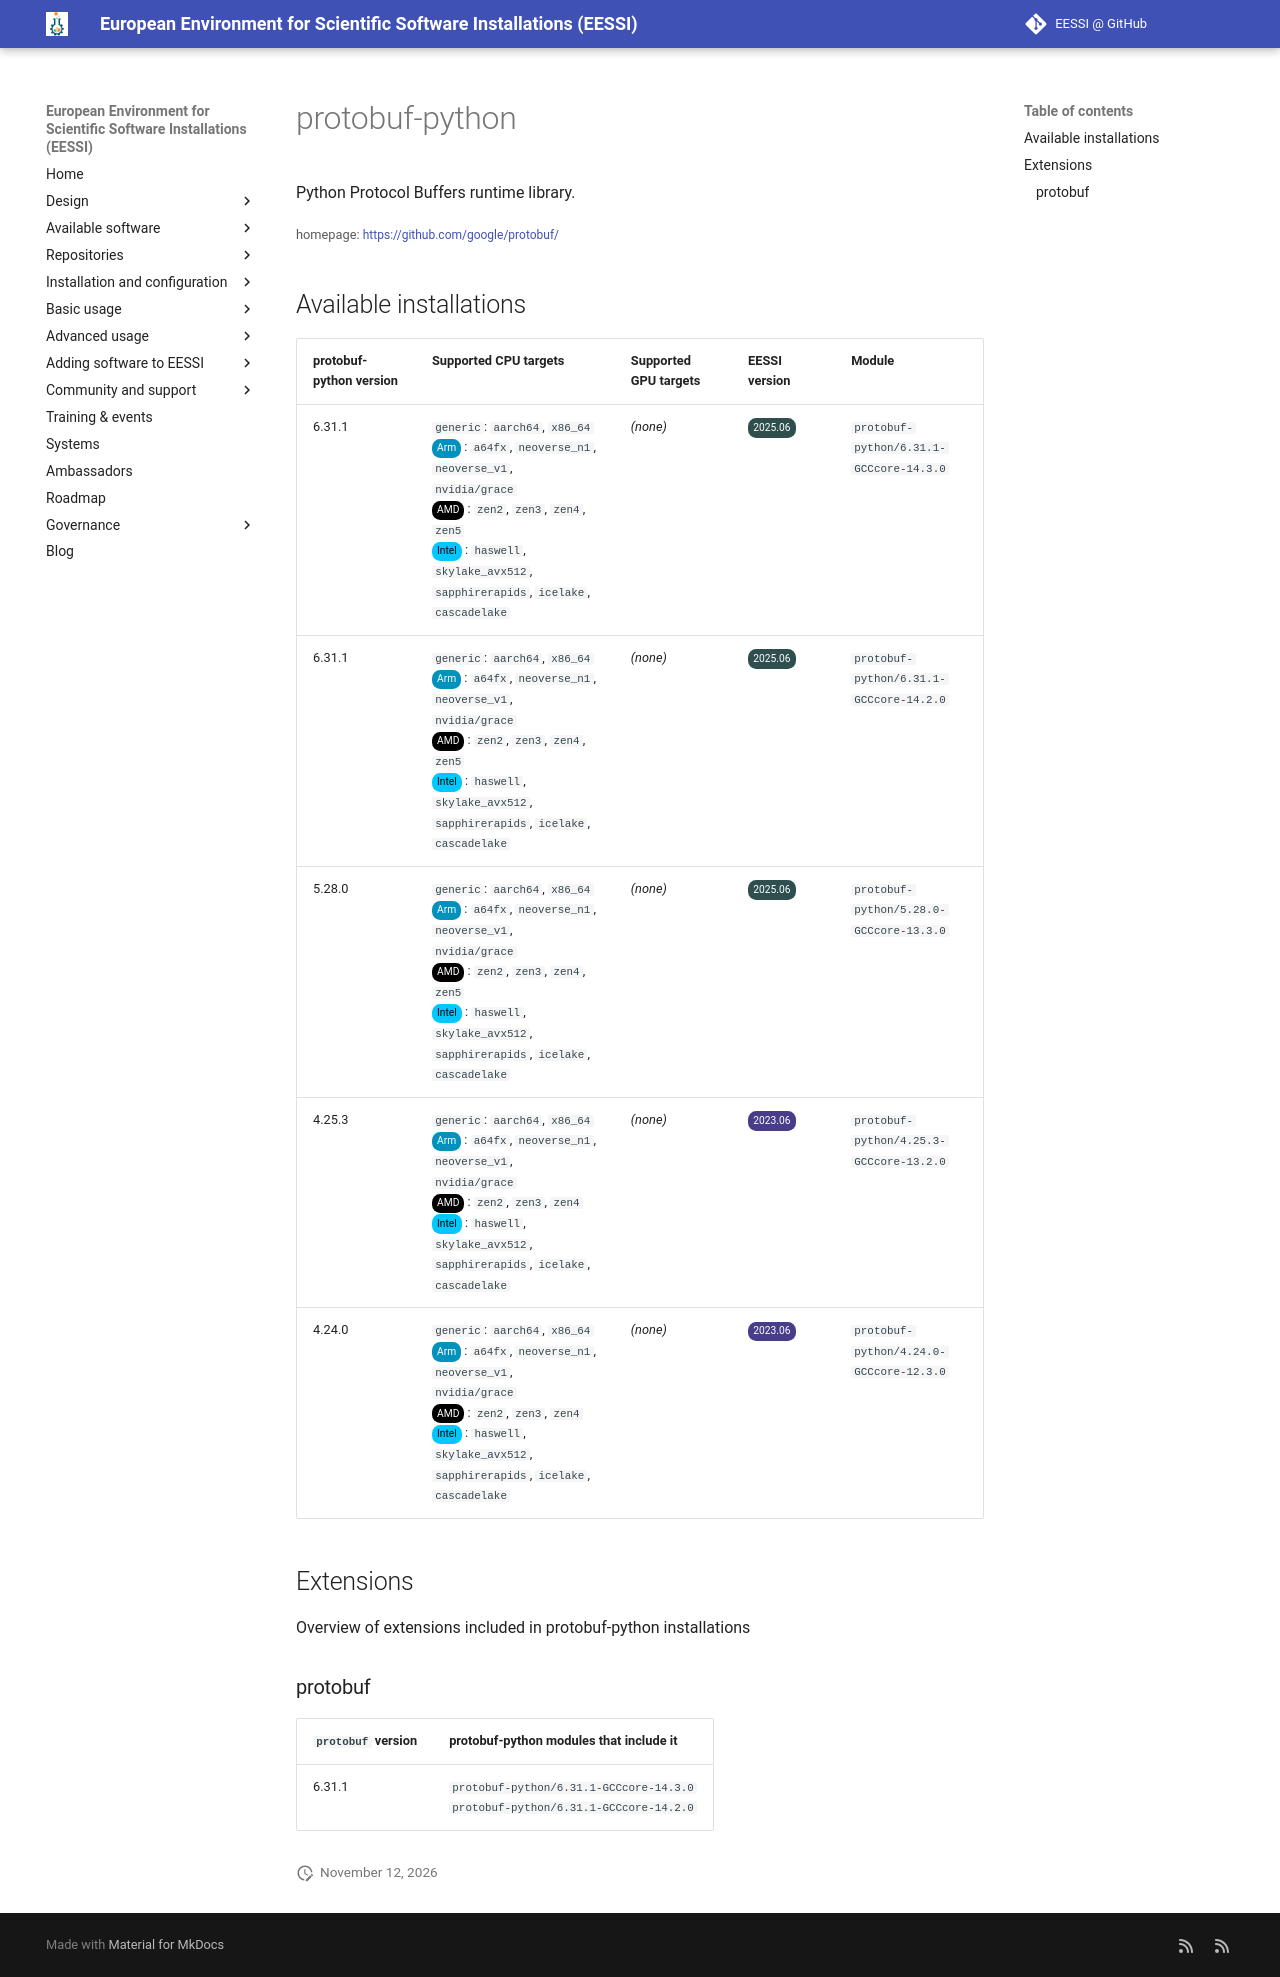

repository: EESSI/docs · page: available_software/detail/protobuf-python/index.html · generator: mkdocs

---
json_ld:
  '@context': https://schema.org
  '@type': SoftwareApplication
  applicationCategory: DeveloperApplication
  description: Python Protocol Buffers runtime library.
  license: Not confirmed
  name: protobuf-python
  offers:
    '@type': Offer
    price: 0
  operatingSystem: LINUX
  review:
    '@type': Review
    author:
      '@type': Organization
      name: EESSI
    reviewBody: Application has been successfully made available on all architectures
      supported by EESSI
    reviewRating:
      '@type': Rating
      ratingValue: 5
  softwareRequirements: See https://www.eessi.io/docs/ for how to make EESSI available
    on your system
  softwareVersion: '[''6.31.1'', ''5.28.0'', ''4.25.3'', ''4.24.0'']'
  url: https://github.com/google/protobuf/
---
# protobuf-python


Python Protocol Buffers runtime library.

<small>homepage: </small><span class="software-link">[https://github.com/google/protobuf/](https://github.com/google/protobuf/)</span>

## Available installations


|protobuf-python version|Supported CPU targets|Supported GPU targets|EESSI version|Module|
| --- | --- | --- | --- | --- |
|6.31.1|`generic`: `aarch64`, `x86_64`<br/><span class="software-cpu-arm">Arm</span>: `a64fx`, `neoverse_n1`, `neoverse_v1`, `nvidia/grace`<br/><span class="software-cpu-amd">AMD</span>: `zen2`, `zen3`, `zen4`, `zen5`<br/><span class="software-cpu-intel">Intel</span>: `haswell`, `skylake_avx512`, `sapphirerapids`, `icelake`, `cascadelake`<br/>|*(none)*|<span class="software-eessi-version-202506">2025.06</span>|`protobuf-python/6.31.1-GCCcore-14.3.0`|
|6.31.1|`generic`: `aarch64`, `x86_64`<br/><span class="software-cpu-arm">Arm</span>: `a64fx`, `neoverse_n1`, `neoverse_v1`, `nvidia/grace`<br/><span class="software-cpu-amd">AMD</span>: `zen2`, `zen3`, `zen4`, `zen5`<br/><span class="software-cpu-intel">Intel</span>: `haswell`, `skylake_avx512`, `sapphirerapids`, `icelake`, `cascadelake`<br/>|*(none)*|<span class="software-eessi-version-202506">2025.06</span>|`protobuf-python/6.31.1-GCCcore-14.2.0`|
|5.28.0|`generic`: `aarch64`, `x86_64`<br/><span class="software-cpu-arm">Arm</span>: `a64fx`, `neoverse_n1`, `neoverse_v1`, `nvidia/grace`<br/><span class="software-cpu-amd">AMD</span>: `zen2`, `zen3`, `zen4`, `zen5`<br/><span class="software-cpu-intel">Intel</span>: `haswell`, `skylake_avx512`, `sapphirerapids`, `icelake`, `cascadelake`<br/>|*(none)*|<span class="software-eessi-version-202506">2025.06</span>|`protobuf-python/5.28.0-GCCcore-13.3.0`|
|4.25.3|`generic`: `aarch64`, `x86_64`<br/><span class="software-cpu-arm">Arm</span>: `a64fx`, `neoverse_n1`, `neoverse_v1`, `nvidia/grace`<br/><span class="software-cpu-amd">AMD</span>: `zen2`, `zen3`, `zen4`<br/><span class="software-cpu-intel">Intel</span>: `haswell`, `skylake_avx512`, `sapphirerapids`, `icelake`, `cascadelake`<br/>|*(none)*|<span class="software-eessi-version-202306">2023.06</span>|`protobuf-python/4.25.3-GCCcore-13.2.0`|
|4.24.0|`generic`: `aarch64`, `x86_64`<br/><span class="software-cpu-arm">Arm</span>: `a64fx`, `neoverse_n1`, `neoverse_v1`, `nvidia/grace`<br/><span class="software-cpu-amd">AMD</span>: `zen2`, `zen3`, `zen4`<br/><span class="software-cpu-intel">Intel</span>: `haswell`, `skylake_avx512`, `sapphirerapids`, `icelake`, `cascadelake`<br/>|*(none)*|<span class="software-eessi-version-202306">2023.06</span>|`protobuf-python/4.24.0-GCCcore-12.3.0`|

## Extensions

Overview of extensions included in protobuf-python installations


### protobuf


|`protobuf` version|protobuf-python modules that include it|
| --- | --- |
|6.31.1|`protobuf-python/6.31.1-GCCcore-14.3.0`<br/>`protobuf-python/6.31.1-GCCcore-14.2.0`|
